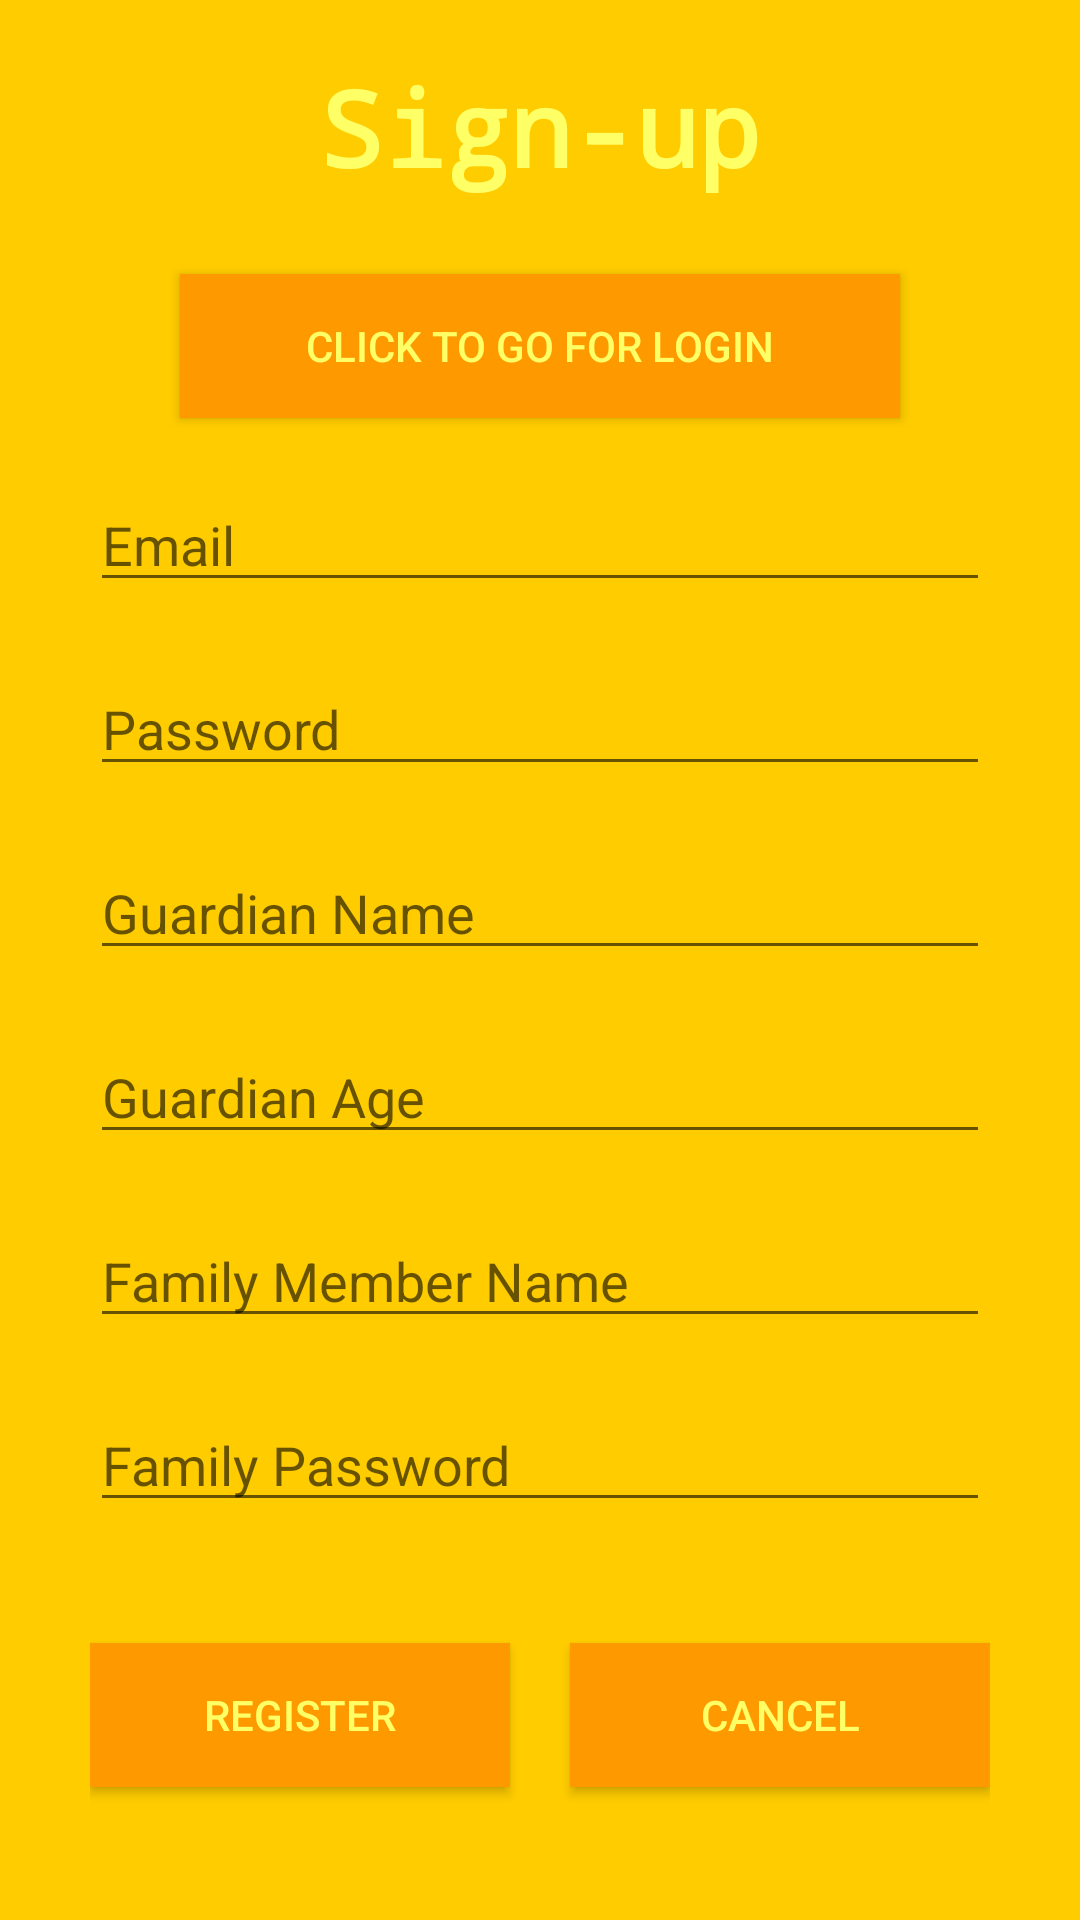

Produce the Android XML layout that renders to this screen, including the resource entries it uses.
<!-- AndroidManifest.xml: application theme Theme.Mad_Final_Exam -->
<!-- res/layout/sign_up.xml -->
<?xml version="1.0" encoding="utf-8"?>
<androidx.constraintlayout.widget.ConstraintLayout xmlns:android="http://schemas.android.com/apk/res/android"
    xmlns:app="http://schemas.android.com/apk/res-auto"
    xmlns:tools="http://schemas.android.com/tools"
    android:layout_width="match_parent"
    android:layout_height="match_parent"
    tools:context=".SignUpActivity"
    android:background="#FFCC00"
    >

    <LinearLayout
        android:layout_width="match_parent"
        android:layout_height="match_parent"
        android:orientation="vertical"
        tools:layout_editor_absoluteX="203dp"
        tools:layout_editor_absoluteY="150dp"
        android:gravity="center"
        >

        <TextView
            android:id="@+id/registerView"
            android:layout_width="match_parent"
            android:layout_height="58dp"
            android:text="Sign-up"
            android:gravity="center"
            android:textSize="35sp"
            android:textStyle="bold"
            android:textColor="#FFFF66"
            android:fontFamily="monospace"
            />

        <Button
            android:id="@+id/lg"
            android:layout_width="match_parent"
            android:layout_height="wrap_content"
            android:text="Click to go for login"
            android:layout_marginTop="20dp"
            android:layout_marginLeft="60dp"
            android:layout_marginRight="60dp"
            android:textColor="#FFFF66"
            android:background="#FF9900"
            android:onClick="On_login"
            />

        <EditText
            android:id="@+id/registerEmail"
            android:layout_width="match_parent"
            android:layout_height="wrap_content"
            android:ems="10"
            android:inputType="textEmailAddress"
            android:hint="Email"
            android:layout_marginTop="20dp"
            android:layout_marginLeft="30dp"
            android:layout_marginRight="30dp"
            />

        <EditText
            android:id="@+id/registerPassword"
            android:layout_width="match_parent"
            android:layout_height="wrap_content"
            android:ems="10"
            android:inputType="textPassword"
            android:hint="Password"
            android:layout_marginTop="20dp"
            android:layout_marginLeft="30dp"
            android:layout_marginRight="30dp"
            />

        <EditText
            android:id="@+id/guardianName"
            android:layout_width="match_parent"
            android:layout_height="wrap_content"
            android:ems="10"
            android:inputType="textPersonName"
            android:text=""
            android:hint="Guardian Name"
            android:layout_marginTop="20dp"
            android:layout_marginLeft="30dp"
            android:layout_marginRight="30dp"
            />

        <EditText
            android:id="@+id/guardianAge"
            android:layout_width="match_parent"
            android:layout_height="wrap_content"
            android:layout_marginLeft="30dp"
            android:layout_marginTop="20dp"
            android:layout_marginRight="30dp"
            android:ems="10"
            android:hint="Guardian Age"
            android:inputType="textPersonName"
            android:text="" />

        <EditText
            android:id="@+id/fMemberName"
            android:layout_width="match_parent"
            android:layout_height="wrap_content"
            android:ems="10"
            android:inputType="textPersonName"
            android:text=""
            android:hint="Family Member Name"
            android:layout_marginTop="20dp"
            android:layout_marginLeft="30dp"
            android:layout_marginRight="30dp"
            />

        <EditText
            android:id="@+id/fMemberPassword"
            android:layout_width="match_parent"
            android:layout_height="wrap_content"
            android:ems="10"
            android:hint="Family Password"
            android:inputType="textPassword"
            android:layout_marginTop="20dp"
            android:layout_marginLeft="30dp"
            android:layout_marginRight="30dp"
            />

        <LinearLayout
            android:layout_width="match_parent"
            android:layout_height="109dp"
            android:orientation="horizontal"
            android:gravity="center"
            android:layout_marginTop="10dp"
            android:layout_marginLeft="30dp"
            android:layout_marginRight="30dp"
            >

            <Button
                android:id="@+id/register"
                android:layout_width="wrap_content"
                android:layout_height="wrap_content"
                android:layout_weight="1"
                android:text="Register"
                android:textColor="#FFFF66"
                android:layout_marginRight="20dp"
                android:background="#FF9900"
                android:onClick="onRegister"
                />

            <Button
                android:id="@+id/cancel"
                android:layout_width="wrap_content"
                android:layout_height="wrap_content"
                android:layout_weight="1"
                android:text="Cancel"
                android:textColor="#FFFF66"
                android:background="#FF9900"
                android:onClick="cancel"
                />
        </LinearLayout>


    </LinearLayout>
</androidx.constraintlayout.widget.ConstraintLayout>
<!-- resources referenced by this layout -->
<resources>
  <style name="Theme.Mad_Final_Exam" parent="Theme.AppCompat.Light.DarkActionBar">
          
          <item name="colorPrimary">@color/purple_500</item>
          <item name="colorPrimaryDark">@color/purple_700</item>
          <item name="colorAccent">@color/teal_200</item>
          
      </style>
  <!-- not gathered from this repository: default colours our renderer supplied (Android Studio template values) -->
  <color name="purple_500">#FF6200EE</color>
  <color name="purple_700">#FF3700B3</color>
  <color name="teal_200">#FF03DAC5</color>
</resources>
